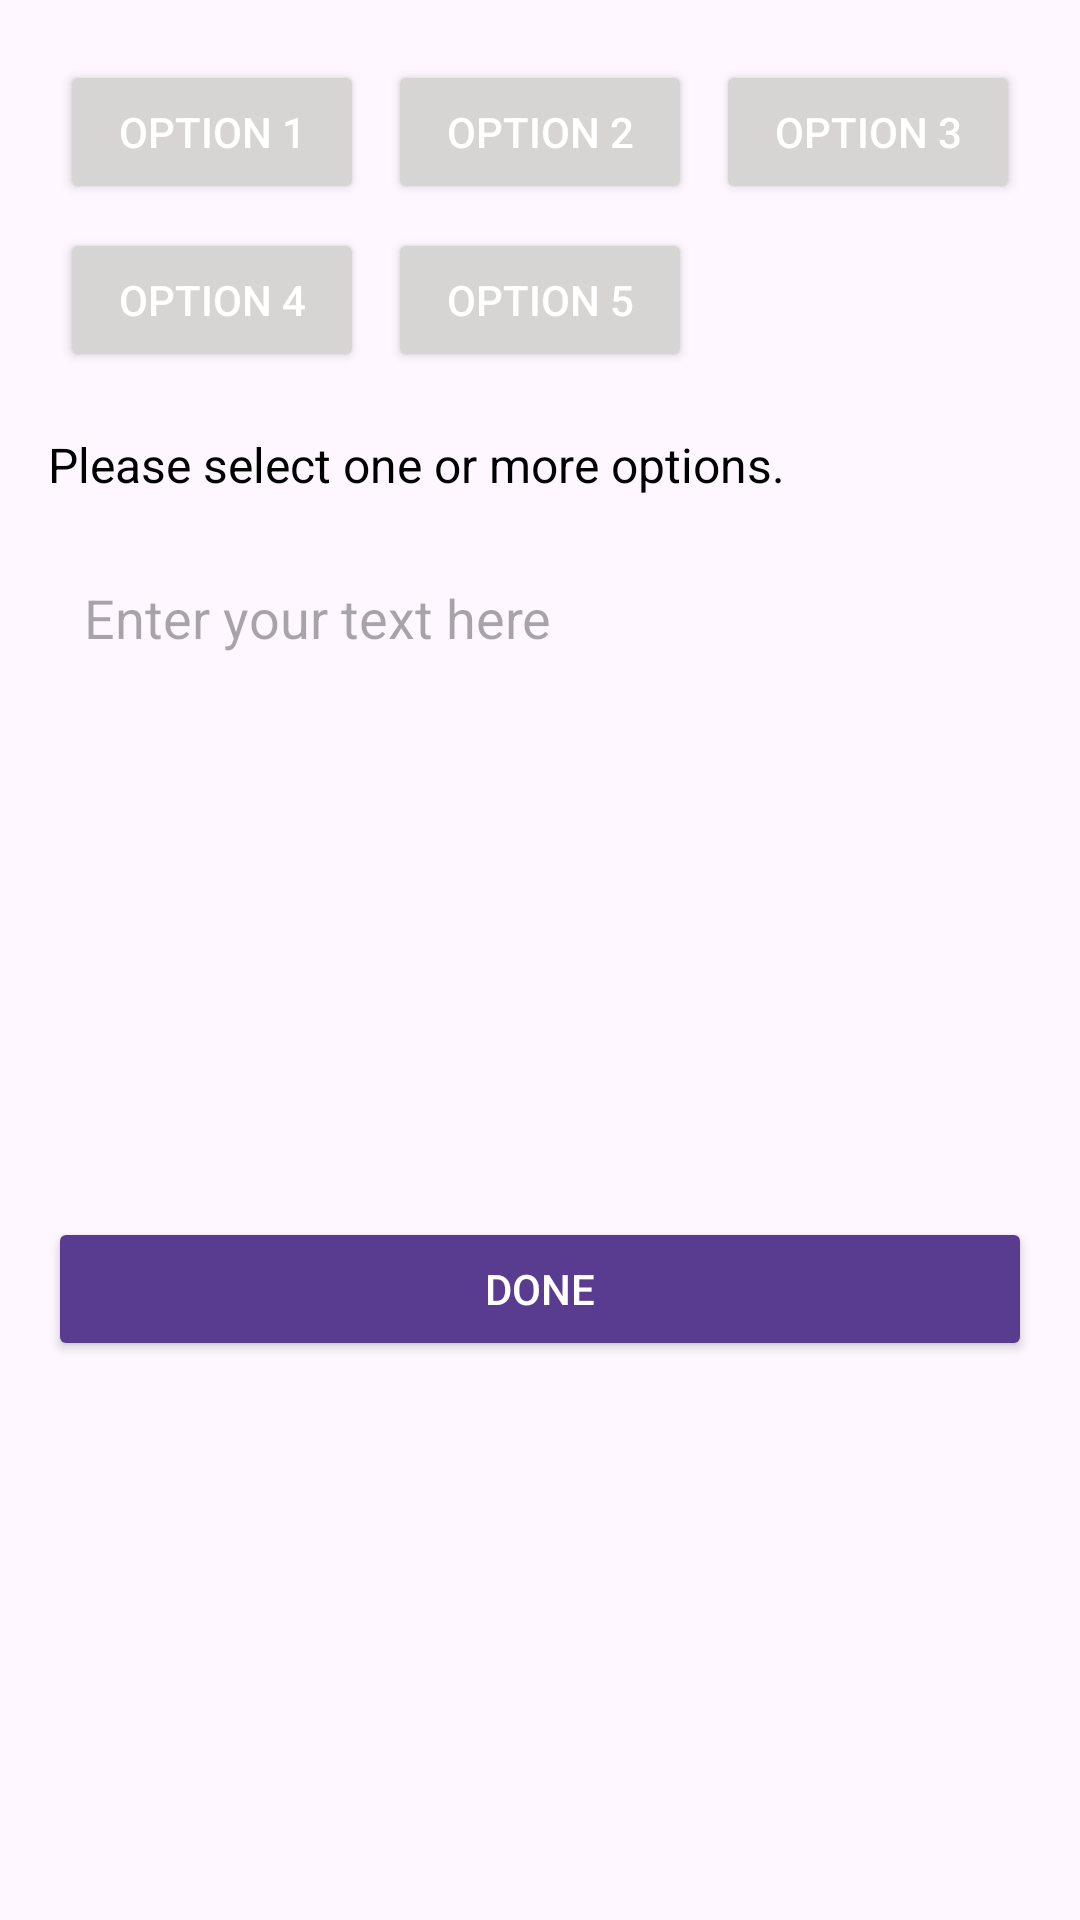

Produce the Android XML layout that renders to this screen, including the resource entries it uses.
<!-- AndroidManifest.xml: application theme Theme.HazelWeather -->
<!-- res/layout/fragment_my_bottom_sheet.xml -->
<LinearLayout xmlns:android="http://schemas.android.com/apk/res/android"
    android:orientation="vertical"
    android:padding="16dp"
    android:layout_width="match_parent"
    android:layout_height="wrap_content">

    
    <GridLayout
        android:id="@+id/buttonGrid"
        android:layout_width="match_parent"
        android:layout_height="wrap_content"
        android:columnCount="3"
        android:rowCount="2"
        android:alignmentMode="alignMargins"
        android:columnOrderPreserved="false"
        android:useDefaultMargins="true">

        
        <Button
            android:id="@+id/buttonOption1"
            android:layout_width="0dp"
            android:layout_height="wrap_content"
            android:layout_columnWeight="1"
            android:textColor="@color/white"
            android:backgroundTint="#D6D5D4"
            android:text="Option 1" />

        
        <Button
            android:id="@+id/buttonOption2"
            android:layout_width="0dp"
            android:layout_height="wrap_content"
            android:layout_columnWeight="1"
            android:textColor="@color/white"
            android:backgroundTint="#D6D5D4"
            android:text="Option 2" />

        
        <Button
            android:id="@+id/buttonOption3"
            android:layout_width="0dp"
            android:layout_height="wrap_content"
            android:layout_columnWeight="1"
            android:textColor="@color/white"
            android:backgroundTint="#D6D5D4"
            android:text="Option 3" />

        
        <Button
            android:id="@+id/buttonOption4"
            android:layout_width="0dp"
            android:layout_height="wrap_content"
            android:layout_columnWeight="1"
            android:textColor="@color/white"
            android:backgroundTint="#D6D5D4"
            android:text="Option 4" />

        
        <Button
            android:id="@+id/buttonOption5"
            android:layout_width="0dp"
            android:layout_height="wrap_content"
            android:layout_columnWeight="1"
            android:textColor="@color/white"
            android:backgroundTint="#D6D5D4"
            android:text="Option 5" />
    </GridLayout>

    
    <TextView
        android:id="@+id/descriptionText"
        android:layout_width="match_parent"
        android:layout_height="wrap_content"
        android:text="Please select one or more options."
        android:textSize="16sp"
        android:layout_marginTop="16dp"
        android:textColor="@android:color/black" />

    
    <EditText
        android:id="@+id/userInputField"
        android:layout_width="match_parent"
        android:layout_height="200dp"
        android:hint="Enter your text here"
        android:inputType="textMultiLine"
        android:layout_marginTop="16dp"
        android:padding="12dp"
        android:gravity="start|top"
        android:background="@drawable/rounded_edittext" />

    
    <Button
        android:id="@+id/btnDone"
        android:layout_width="match_parent"
        android:layout_height="wrap_content"
        android:layout_marginTop="24dp"
        android:textColor="@color/white"
        android:backgroundTint="@color/dark_purple"
        android:text="Done" />

</LinearLayout>
<!-- resources referenced by this layout -->
<resources>
  <color name="dark_purple">#593c8f</color>
  <color name="white">#FFFFFFFF</color>
  <style name="Theme.HazelWeather" parent="Theme.Material3.DayNight.NoActionBar">
          
          <item name="colorPrimary">@color/purple</item>
          <item name="colorPrimaryVariant">@color/purple</item>
          <item name="android:statusBarColor">@color/purple</item>
  
          
          <item name="android:windowDrawsSystemBarBackgrounds">true</item>
          <item name="android:windowLightStatusBar">true
          </item> 
  
          
          <item name="android:navigationBarColor">@color/black</item>
  
  
          
          <item name="android:fitsSystemWindows">true</item>
      </style>
  <color name="purple">#5381ac</color>
  <color name="black">#FF000000</color>
</resources>
